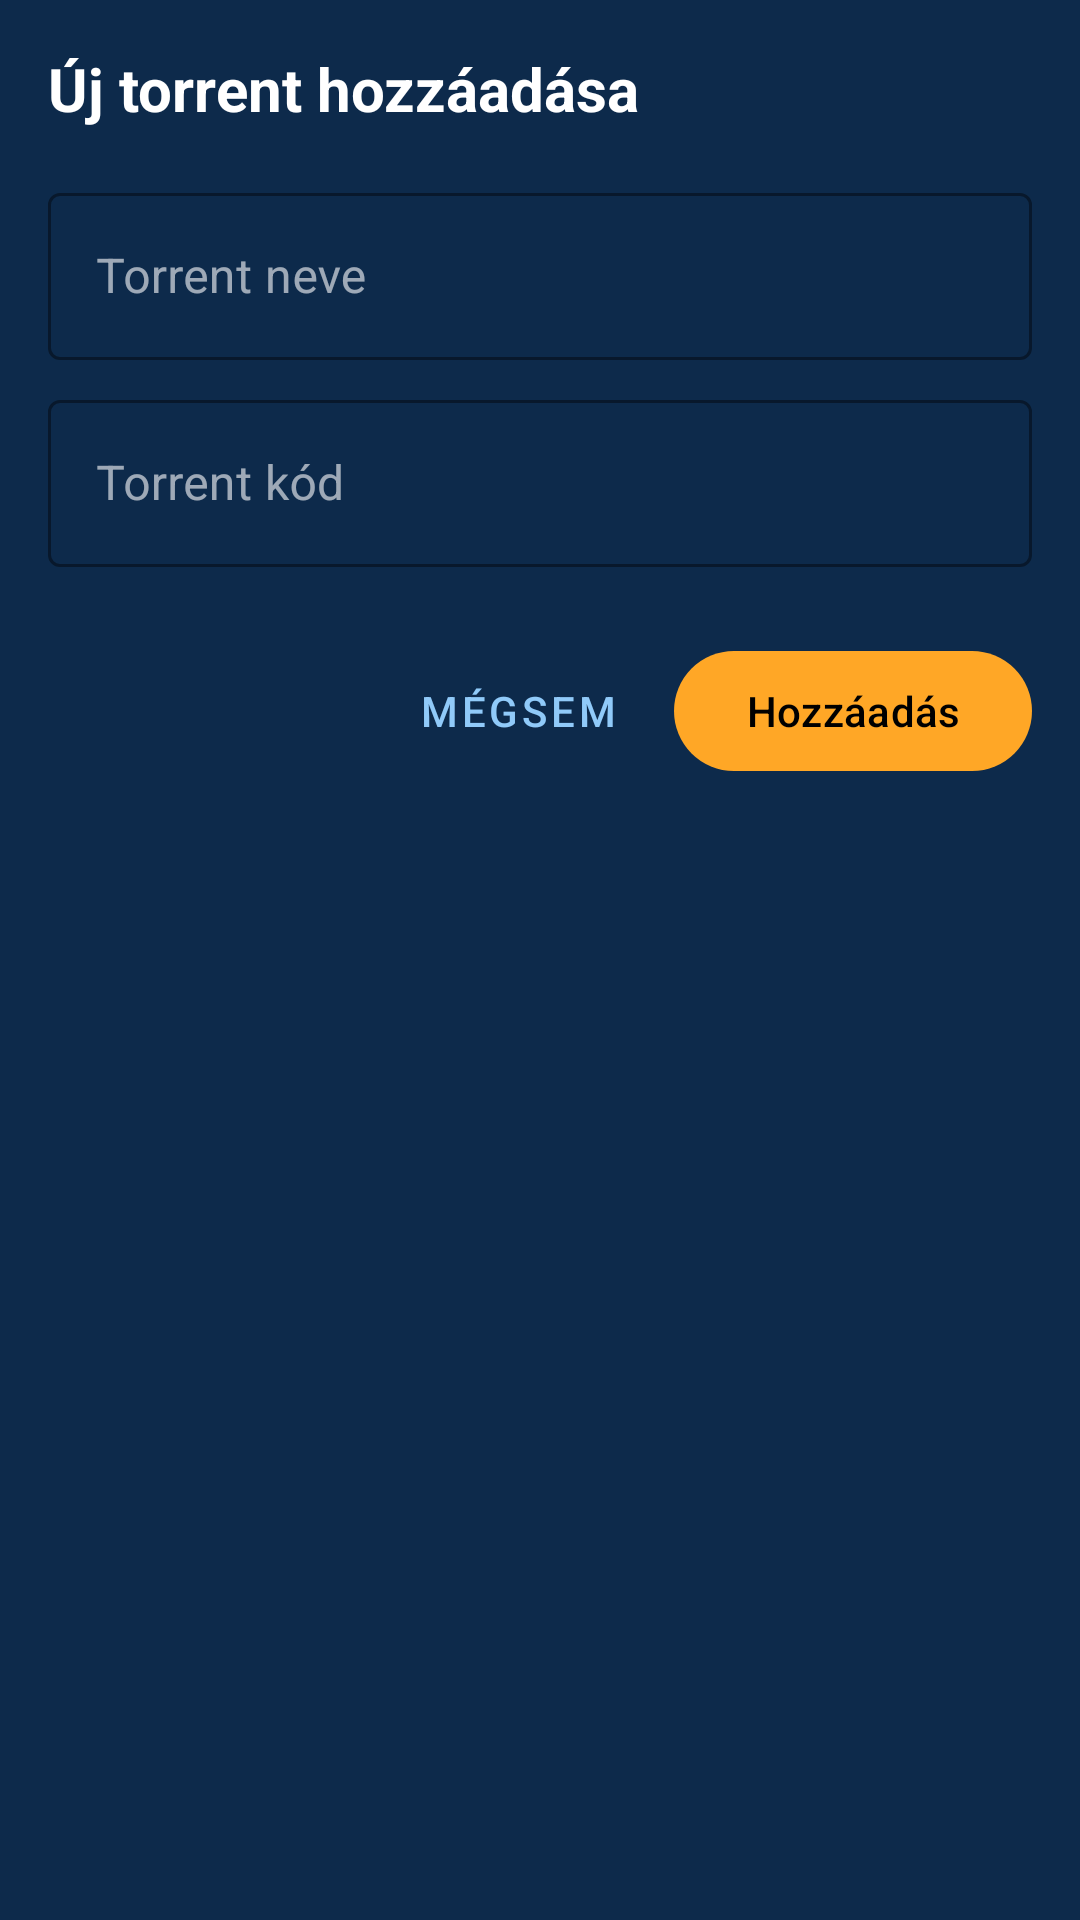

Here is an Android app screen rendered from its layout file. Give the layout XML and the strings, colors and styles it references.
<!-- AndroidManifest.xml: application theme Theme.Torrent -->
<!-- res/layout/dialog_add_torrent.xml -->
<?xml version="1.0" encoding="utf-8"?>
<LinearLayout xmlns:android="http://schemas.android.com/apk/res/android"
    xmlns:app="http://schemas.android.com/apk/res-auto"
    android:layout_width="match_parent"
    android:layout_height="wrap_content"
    android:orientation="vertical"
    android:padding="16dp"
    android:background="@color/card_background">

    <TextView
        android:layout_width="match_parent"
        android:layout_height="wrap_content"
        android:text="Új torrent hozzáadása"
        android:textColor="@color/primary_text"
        android:textSize="20sp"
        android:textStyle="bold"
        android:layout_marginBottom="16dp" />

    <com.google.android.material.textfield.TextInputLayout
        android:id="@+id/tilTorrentName"
        style="@style/Widget.MaterialComponents.TextInputLayout.OutlinedBox"
        android:layout_width="match_parent"
        android:layout_height="wrap_content"
        android:hint="Torrent neve"
        app:boxStrokeColor="@color/primary_light"
        app:hintTextColor="@color/primary_light">

        <com.google.android.material.textfield.TextInputEditText
            android:id="@+id/etTorrentName"
            android:layout_width="match_parent"
            android:layout_height="wrap_content"
            android:inputType="text"
            android:textColor="@color/white" />
    </com.google.android.material.textfield.TextInputLayout>

    <com.google.android.material.textfield.TextInputLayout
        android:id="@+id/tilTorrentCode"
        style="@style/Widget.MaterialComponents.TextInputLayout.OutlinedBox"
        android:layout_width="match_parent"
        android:layout_height="wrap_content"
        android:layout_marginTop="8dp"
        android:hint="Torrent kód"
        app:boxStrokeColor="@color/primary_light"
        app:hintTextColor="@color/primary_light">

        <com.google.android.material.textfield.TextInputEditText
            android:id="@+id/etTorrentCode"
            android:layout_width="match_parent"
            android:layout_height="wrap_content"
            android:inputType="text"
            android:textColor="@color/white" />
    </com.google.android.material.textfield.TextInputLayout>

    <LinearLayout
        android:layout_width="match_parent"
        android:layout_height="wrap_content"
        android:orientation="horizontal"
        android:layout_marginTop="24dp"
        android:gravity="end">

        <com.google.android.material.button.MaterialButton
            android:id="@+id/btnCancel"
            style="@style/Widget.MaterialComponents.Button.TextButton"
            android:layout_width="wrap_content"
            android:layout_height="wrap_content"
            android:text="Mégsem"
            android:textColor="@color/primary_light" />

        <com.google.android.material.button.MaterialButton
            android:id="@+id/btnAdd"
            android:layout_width="wrap_content"
            android:layout_height="wrap_content"
            android:text="Hozzáadás"
            app:backgroundTint="@color/button_highlight"
            android:textColor="@color/black"
            android:layout_marginStart="8dp" />
    </LinearLayout>

</LinearLayout>
<!-- resources referenced by this layout -->
<resources>
  <color name="black">#FF000000</color>
  <color name="button_highlight">#FFA726</color>
  <color name="card_background">#0D2A4B</color>
  <color name="primary_light">#90CAF9</color>
  <color name="primary_text">#FFFFFF</color>
  <color name="white">#FFFFFFFF</color>
  <style name="Theme.Torrent" parent="Base.Theme.Torrent" />
  <style name="Base.Theme.Torrent" parent="Theme.Material3.DayNight.NoActionBar">
          
          <item name="colorPrimary">@color/primary</item>
          <item name="colorPrimaryDark">@color/primary_dark</item>
          <item name="colorAccent">@color/accent</item>
          <item name="android:colorBackground">@color/background</item>
          <item name="colorSurface">@color/surface</item>
          <item name="colorError">@color/error</item>
          <item name="colorOnPrimary">@color/white</item>
          <item name="colorOnSurface">@color/primary_text</item>
          <item name="colorOnBackground">@color/primary_text</item>
          <item name="colorOnError">@color/white</item>
          <item name="android:statusBarColor">@color/primary_dark</item>
          <item name="android:windowLightStatusBar">false</item>
      </style>
  <color name="primary">#1565C0</color>
  <color name="primary_dark">#0D47A1</color>
  <color name="accent">#2E7D32</color>
  <color name="background">#0A1929</color>
  <color name="surface">#122940</color>
  <color name="error">#C62828</color>
</resources>
